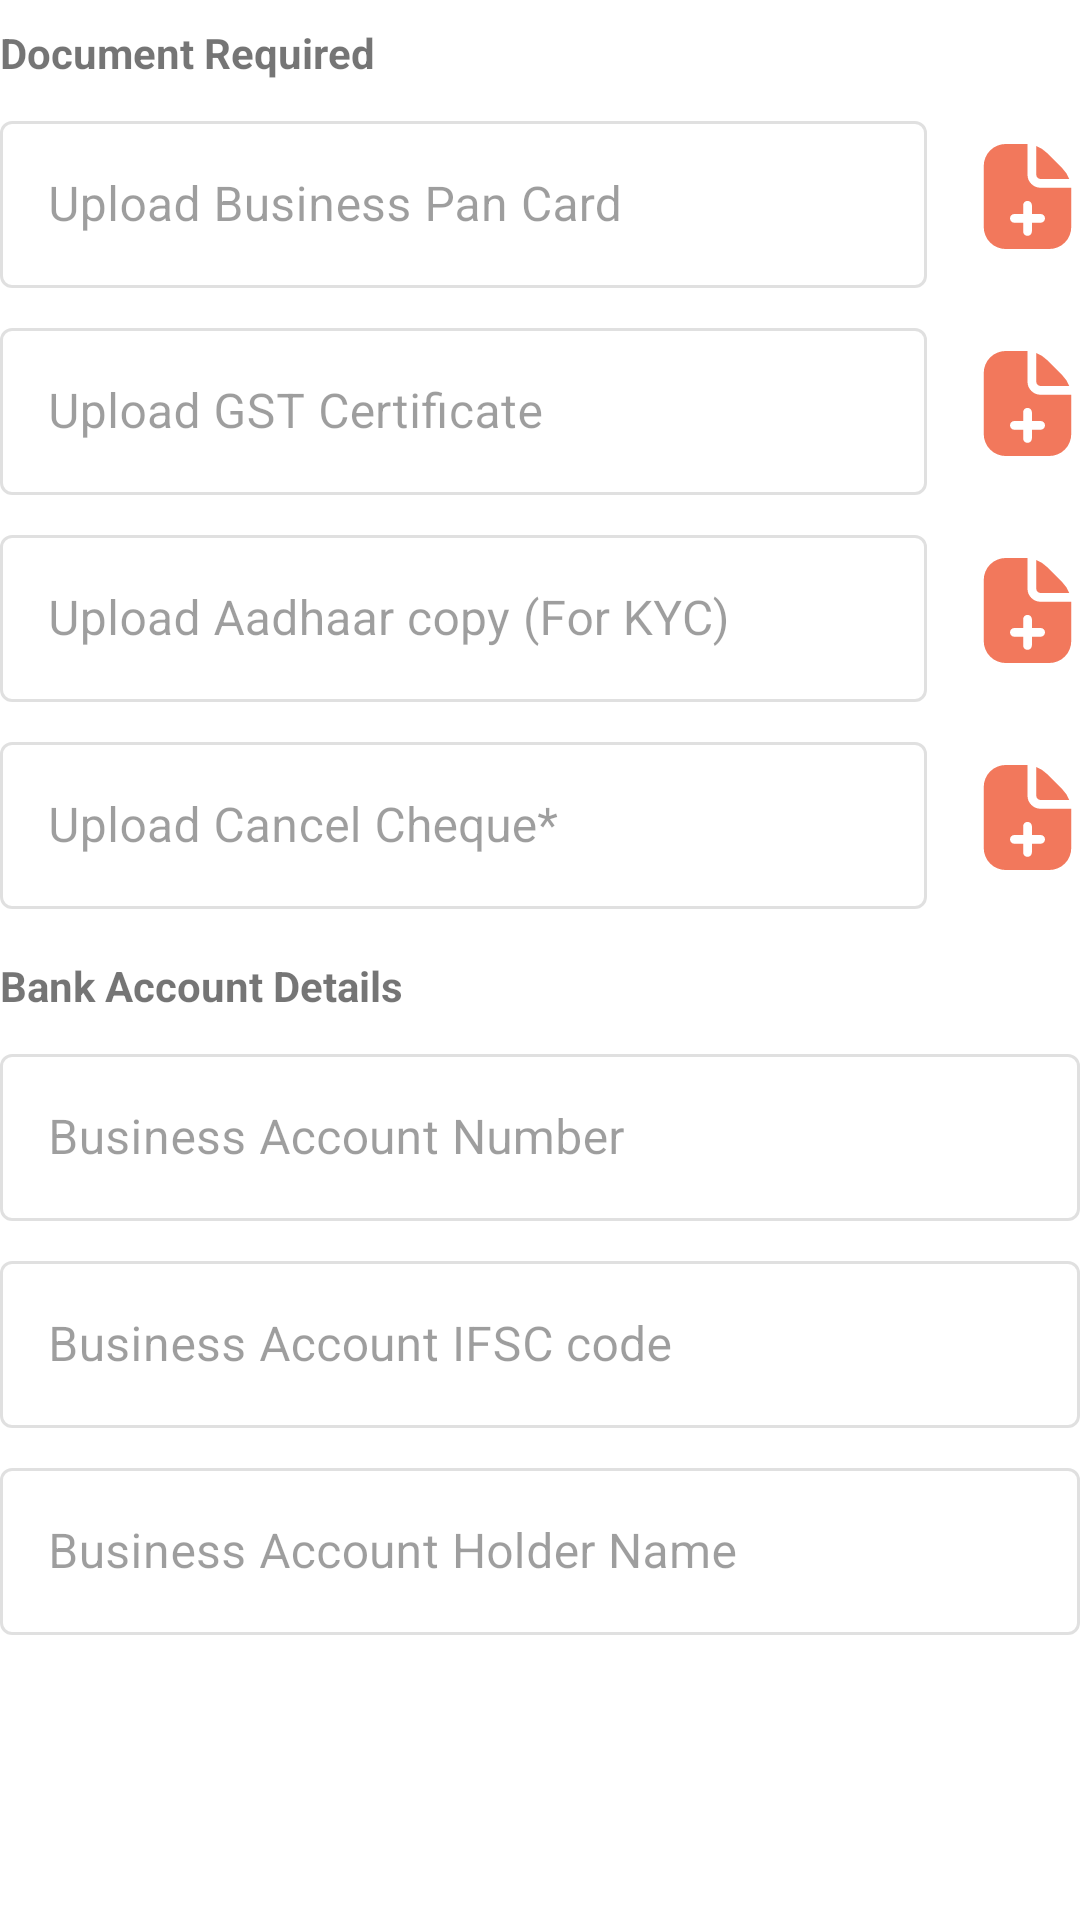

Reconstruct the res/layout file that produces this screen, plus the resources it refers to.
<!-- AndroidManifest.xml: application theme Theme.HoFITClient -->
<!-- res/layout/reference_layout.xml -->
<?xml version="1.0" encoding="utf-8"?>
<androidx.constraintlayout.widget.ConstraintLayout xmlns:tools="http://schemas.android.com/tools"
    android:id="@+id/document_upload"
    android:layout_width="match_parent"
    android:layout_height="match_parent"
    android:visibility="visible"
    app:layout_constraintBottom_toBottomOf="parent"
    app:layout_constraintEnd_toEndOf="parent"
    app:layout_constraintHorizontal_bias="1.0"
    app:layout_constraintStart_toStartOf="parent"
    app:layout_constraintTop_toTopOf="parent"
    xmlns:android="http://schemas.android.com/apk/res/android"
    xmlns:app="http://schemas.android.com/apk/res-auto">

    <TextView
        android:id="@+id/textView8"
        android:layout_width="wrap_content"
        android:layout_height="wrap_content"
        android:layout_marginTop="8dp"
        android:layout_marginEnd="16dp"
        android:text="Document Required"
        android:textStyle="bold"
        app:layout_constraintEnd_toEndOf="parent"
        app:layout_constraintHorizontal_bias="0.0"
        app:layout_constraintStart_toStartOf="parent"
        app:layout_constraintTop_toTopOf="parent" />

    <com.google.android.material.textfield.TextInputLayout
        android:id="@+id/edUploadBPanCard"
        style="@style/Widget.MaterialComponents.TextInputLayout.OutlinedBox"
        android:layout_width="0dp"
        android:layout_height="wrap_content"
        android:layout_marginTop="8dp"
        android:layout_marginEnd="16dp"
        android:enabled="false"
        android:hint="Upload Business Pan Card"
        app:boxStrokeWidthFocused="2dp"
        app:layout_constraintEnd_toStartOf="@+id/btnUploadPanCard"
        app:layout_constraintStart_toStartOf="parent"
        app:layout_constraintTop_toBottomOf="@+id/textView8">

        <com.google.android.material.textfield.TextInputEditText
            android:layout_width="match_parent"
            android:layout_height="wrap_content"
            android:inputType="text"
            android:textColor="?android:attr/textColorPrimary" />

    </com.google.android.material.textfield.TextInputLayout>

    <ImageButton
        android:id="@+id/btnUploadPanCard"
        android:layout_width="wrap_content"
        android:layout_height="wrap_content"
        android:background="@android:color/transparent"
        android:src="@drawable/add_document_24"
        app:layout_constraintBottom_toBottomOf="@+id/edUploadBPanCard"
        app:layout_constraintEnd_toEndOf="parent"
        app:layout_constraintTop_toTopOf="@+id/edUploadBPanCard" />

    <com.google.android.material.textfield.TextInputLayout
        android:id="@+id/edUploadGSTCertificate"
        style="@style/Widget.MaterialComponents.TextInputLayout.OutlinedBox"
        android:layout_width="0dp"
        android:layout_height="wrap_content"
        android:layout_marginTop="8dp"
        android:layout_marginEnd="16dp"
        android:enabled="false"
        android:hint="Upload GST Certificate"
        app:boxStrokeWidthFocused="2dp"
        app:layout_constraintEnd_toStartOf="@+id/btnUploadGSTCertificate"
        app:layout_constraintStart_toStartOf="parent"
        app:layout_constraintTop_toBottomOf="@+id/edUploadBPanCard">

        <com.google.android.material.textfield.TextInputEditText
            android:layout_width="match_parent"
            android:layout_height="wrap_content"
            android:inputType="text"
            android:textColor="?android:attr/textColorPrimary" />

    </com.google.android.material.textfield.TextInputLayout>

    <ImageButton
        android:id="@+id/btnUploadGSTCertificate"
        android:layout_width="wrap_content"
        android:layout_height="wrap_content"
        android:background="@android:color/transparent"
        android:src="@drawable/add_document_24"
        app:layout_constraintBottom_toBottomOf="@+id/edUploadGSTCertificate"
        app:layout_constraintEnd_toEndOf="parent"
        app:layout_constraintTop_toTopOf="@+id/edUploadGSTCertificate" />

    <com.google.android.material.textfield.TextInputLayout
        android:id="@+id/edUploadAadhaarCopy"
        style="@style/Widget.MaterialComponents.TextInputLayout.OutlinedBox"
        android:layout_width="0dp"
        android:layout_height="wrap_content"
        android:layout_marginTop="8dp"
        android:layout_marginEnd="16dp"
        android:enabled="false"
        android:hint="Upload Aadhaar copy (For KYC)"
        app:boxStrokeWidthFocused="2dp"
        app:layout_constraintEnd_toStartOf="@+id/btnUploadAadhaarCopy"
        app:layout_constraintStart_toStartOf="parent"
        app:layout_constraintTop_toBottomOf="@+id/edUploadGSTCertificate">

        <com.google.android.material.textfield.TextInputEditText
            android:layout_width="match_parent"
            android:layout_height="wrap_content"
            android:inputType="text"
            android:textColor="?android:attr/textColorPrimary" />

    </com.google.android.material.textfield.TextInputLayout>

    <ImageButton
        android:id="@+id/btnUploadAadhaarCopy"
        android:layout_width="wrap_content"
        android:layout_height="wrap_content"
        android:background="@android:color/transparent"
        android:src="@drawable/add_document_24"
        app:layout_constraintBottom_toBottomOf="@+id/edUploadAadhaarCopy"
        app:layout_constraintEnd_toEndOf="parent"
        app:layout_constraintTop_toTopOf="@+id/edUploadAadhaarCopy" />

    <com.google.android.material.textfield.TextInputLayout
        android:id="@+id/edUploadCancelCheque"
        style="@style/Widget.MaterialComponents.TextInputLayout.OutlinedBox"
        android:layout_width="0dp"
        android:layout_height="wrap_content"
        android:layout_marginTop="8dp"
        android:layout_marginEnd="16dp"
        android:enabled="false"
        android:hint="Upload Cancel Cheque*"
        app:boxStrokeWidthFocused="2dp"
        app:layout_constraintEnd_toStartOf="@+id/btnUploadCancelCheque"
        app:layout_constraintStart_toStartOf="parent"
        app:layout_constraintTop_toBottomOf="@+id/edUploadAadhaarCopy">

        <com.google.android.material.textfield.TextInputEditText
            android:layout_width="match_parent"
            android:layout_height="wrap_content"
            android:inputType="text"
            android:textColor="?android:attr/textColorPrimary" />

    </com.google.android.material.textfield.TextInputLayout>

    <ImageButton
        android:id="@+id/btnUploadCancelCheque"
        android:layout_width="wrap_content"
        android:layout_height="wrap_content"
        android:background="@android:color/transparent"
        android:src="@drawable/add_document_24"
        app:layout_constraintBottom_toBottomOf="@+id/edUploadCancelCheque"
        app:layout_constraintEnd_toEndOf="parent"
        app:layout_constraintTop_toTopOf="@+id/edUploadCancelCheque" />

    <TextView
        android:id="@+id/textView9"
        android:layout_width="wrap_content"
        android:layout_height="wrap_content"
        android:layout_marginTop="16dp"
        android:text="Bank Account Details"
        android:textStyle="bold"
        app:layout_constraintEnd_toEndOf="parent"
        app:layout_constraintHorizontal_bias="0.0"
        app:layout_constraintStart_toStartOf="parent"
        app:layout_constraintTop_toBottomOf="@+id/edUploadCancelCheque" />

    <com.google.android.material.textfield.TextInputLayout
        android:id="@+id/edBusinessAccountNumber"
        style="@style/Widget.MaterialComponents.TextInputLayout.OutlinedBox"
        android:layout_width="0dp"
        android:layout_height="wrap_content"
        android:layout_marginTop="8dp"
        android:enabled="false"
        android:hint="Business Account Number"
        app:boxStrokeWidthFocused="2dp"
        app:layout_constraintEnd_toEndOf="parent"
        app:layout_constraintStart_toStartOf="parent"
        app:layout_constraintTop_toBottomOf="@+id/textView9">

        <com.google.android.material.textfield.TextInputEditText
            android:layout_width="match_parent"
            android:layout_height="wrap_content"
            android:inputType="text"
            android:textColor="?android:attr/textColorPrimary" />

    </com.google.android.material.textfield.TextInputLayout>

    <com.google.android.material.textfield.TextInputLayout
        android:id="@+id/edBusinessAccIFSCCode"
        style="@style/Widget.MaterialComponents.TextInputLayout.OutlinedBox"
        android:layout_width="0dp"
        android:layout_height="wrap_content"
        android:layout_marginTop="8dp"
        android:enabled="false"
        android:hint="Business Account IFSC code"
        app:boxStrokeWidthFocused="2dp"
        app:layout_constraintEnd_toEndOf="parent"
        app:layout_constraintStart_toStartOf="parent"
        app:layout_constraintTop_toBottomOf="@+id/edBusinessAccountNumber">

        <com.google.android.material.textfield.TextInputEditText
            android:layout_width="match_parent"
            android:layout_height="wrap_content"
            android:inputType="text"
            android:textColor="?android:attr/textColorPrimary" />

    </com.google.android.material.textfield.TextInputLayout>

    <com.google.android.material.textfield.TextInputLayout
        android:id="@+id/edBusinessAccHolderName"
        style="@style/Widget.MaterialComponents.TextInputLayout.OutlinedBox"
        android:layout_width="0dp"
        android:layout_height="wrap_content"
        android:layout_marginTop="8dp"
        android:enabled="false"
        android:hint="Business Account Holder Name"
        app:boxStrokeWidthFocused="2dp"
        app:layout_constraintEnd_toEndOf="parent"
        app:layout_constraintStart_toStartOf="parent"
        app:layout_constraintTop_toBottomOf="@+id/edBusinessAccIFSCCode">

        <com.google.android.material.textfield.TextInputEditText
            android:layout_width="match_parent"
            android:layout_height="wrap_content"
            android:inputType="text"
            android:textColor="?android:attr/textColorPrimary" />

    </com.google.android.material.textfield.TextInputLayout>

</androidx.constraintlayout.widget.ConstraintLayout>
<!-- resources referenced by this layout -->
<resources>
  <!-- drawable add_document_24 (drawable) -->
  <vector xmlns:android="http://schemas.android.com/apk/res/android"
      xmlns:tools="http://schemas.android.com/tools"
      android:width="35dp"
      android:height="35dp"
      android:tint="@color/purple_200"
      android:viewportWidth="24"
      android:viewportHeight="24">
      <path
          android:fillColor="@android:color/white"
          android:pathData="m14 7v-6.54a6.977 6.977 0 0 1 2.465 1.59l3.484 3.486a6.954 6.954 0 0 1 1.591 2.464h-6.54a1 1 0 0 1 -1-1zm8 3.485v8.515a5.006 5.006 0 0 1 -5 5h-10a5.006 5.006 0 0 1 -5-5v-14a5.006 5.006 0 0 1 5-5h4.515c0.163 0 .324.013.485.024v6.976a3 3 0 0 0 3 3h6.976c.011.161.024.322.024.485zm-6 6.515a1 1 0 0 0 -1-1h-2v-2a1 1 0 0 0 -2 0v2h-2a1 1 0 0 0 0 2h2v2a1 1 0 0 0 2 0v-2h2a1 1 0 0 0 1-1z"
          tools:ignore="InvalidVectorPath" />
  </vector>
  <style name="Theme.HoFITClient" parent="Theme.MaterialComponents.Light.NoActionBar">
          
          <item name="colorPrimary">@color/purple_500</item>
          <item name="colorPrimaryVariant">@color/purple_700</item>
          <item name="colorOnPrimary">@color/white</item>
          
          <item name="colorSecondary">@color/teal_200</item>
          <item name="colorSecondaryVariant">@color/teal_700</item>
          <item name="colorOnSecondary">@color/black</item>
          
          <item name="android:statusBarColor" tools:targetApi="l">?attr/colorPrimaryVariant</item>
          
  
          <item name="floatingActionButtonStyle">@style/Widget.App.FloatingActionButton</item>
  
          <item name="bottomSheetDialogTheme">@style/CustomBottomSheetDialog</item>
  
          <item name="fontFamily">@font/concert_one_regular</item>
  
      </style>
  <color name="purple_200">#F2785C</color>
  <color name="purple_500">#F2785C</color>
  <color name="purple_700">#BF6550</color>
  <color name="white">#FFFFFFFF</color>
  <color name="teal_200">#F2785C</color>
  <color name="teal_700">#FF018786</color>
  <color name="black">#FF000000</color>
  <style name="Widget.App.FloatingActionButton" parent="Widget.MaterialComponents.FloatingActionButton">
          <item name="materialThemeOverlay">@style/myCustomThemeForNormalFab</item>
          <item name="shapeAppearanceOverlay">@style/customNormalFAB</item>
      </style>
  <style name="CustomBottomSheetDialog" parent="@style/ThemeOverlay.MaterialComponents.BottomSheetDialog">
          <item name="bottomSheetStyle">@style/CustomBottomSheet</item>
      </style>
  <style name="myCustomThemeForNormalFab" parent="">
          <item name="colorSecondary">#F2785C</item>
          <item name="colorOnSecondary">@android:color/white</item>
      </style>
  <style name="customNormalFAB">
          <item name="cornerFamily">rounded</item>
          <item name="cornerSize">20dp</item>
      </style>
  <style name="CustomBottomSheet" parent="Widget.MaterialComponents.BottomSheet">
          <item name="shapeAppearanceOverlay">@style/CustomShapeAppearanceBottomSheetDialog</item>
      </style>
  <style name="CustomShapeAppearanceBottomSheetDialog" parent="">
          <item name="cornerFamily">rounded</item>
          <item name="cornerSizeTopRight">16dp</item>
          <item name="cornerSizeTopLeft">16dp</item>
          <item name="cornerSizeBottomRight">0dp</item>
          <item name="cornerSizeBottomLeft">0dp</item>
      </style>
</resources>
